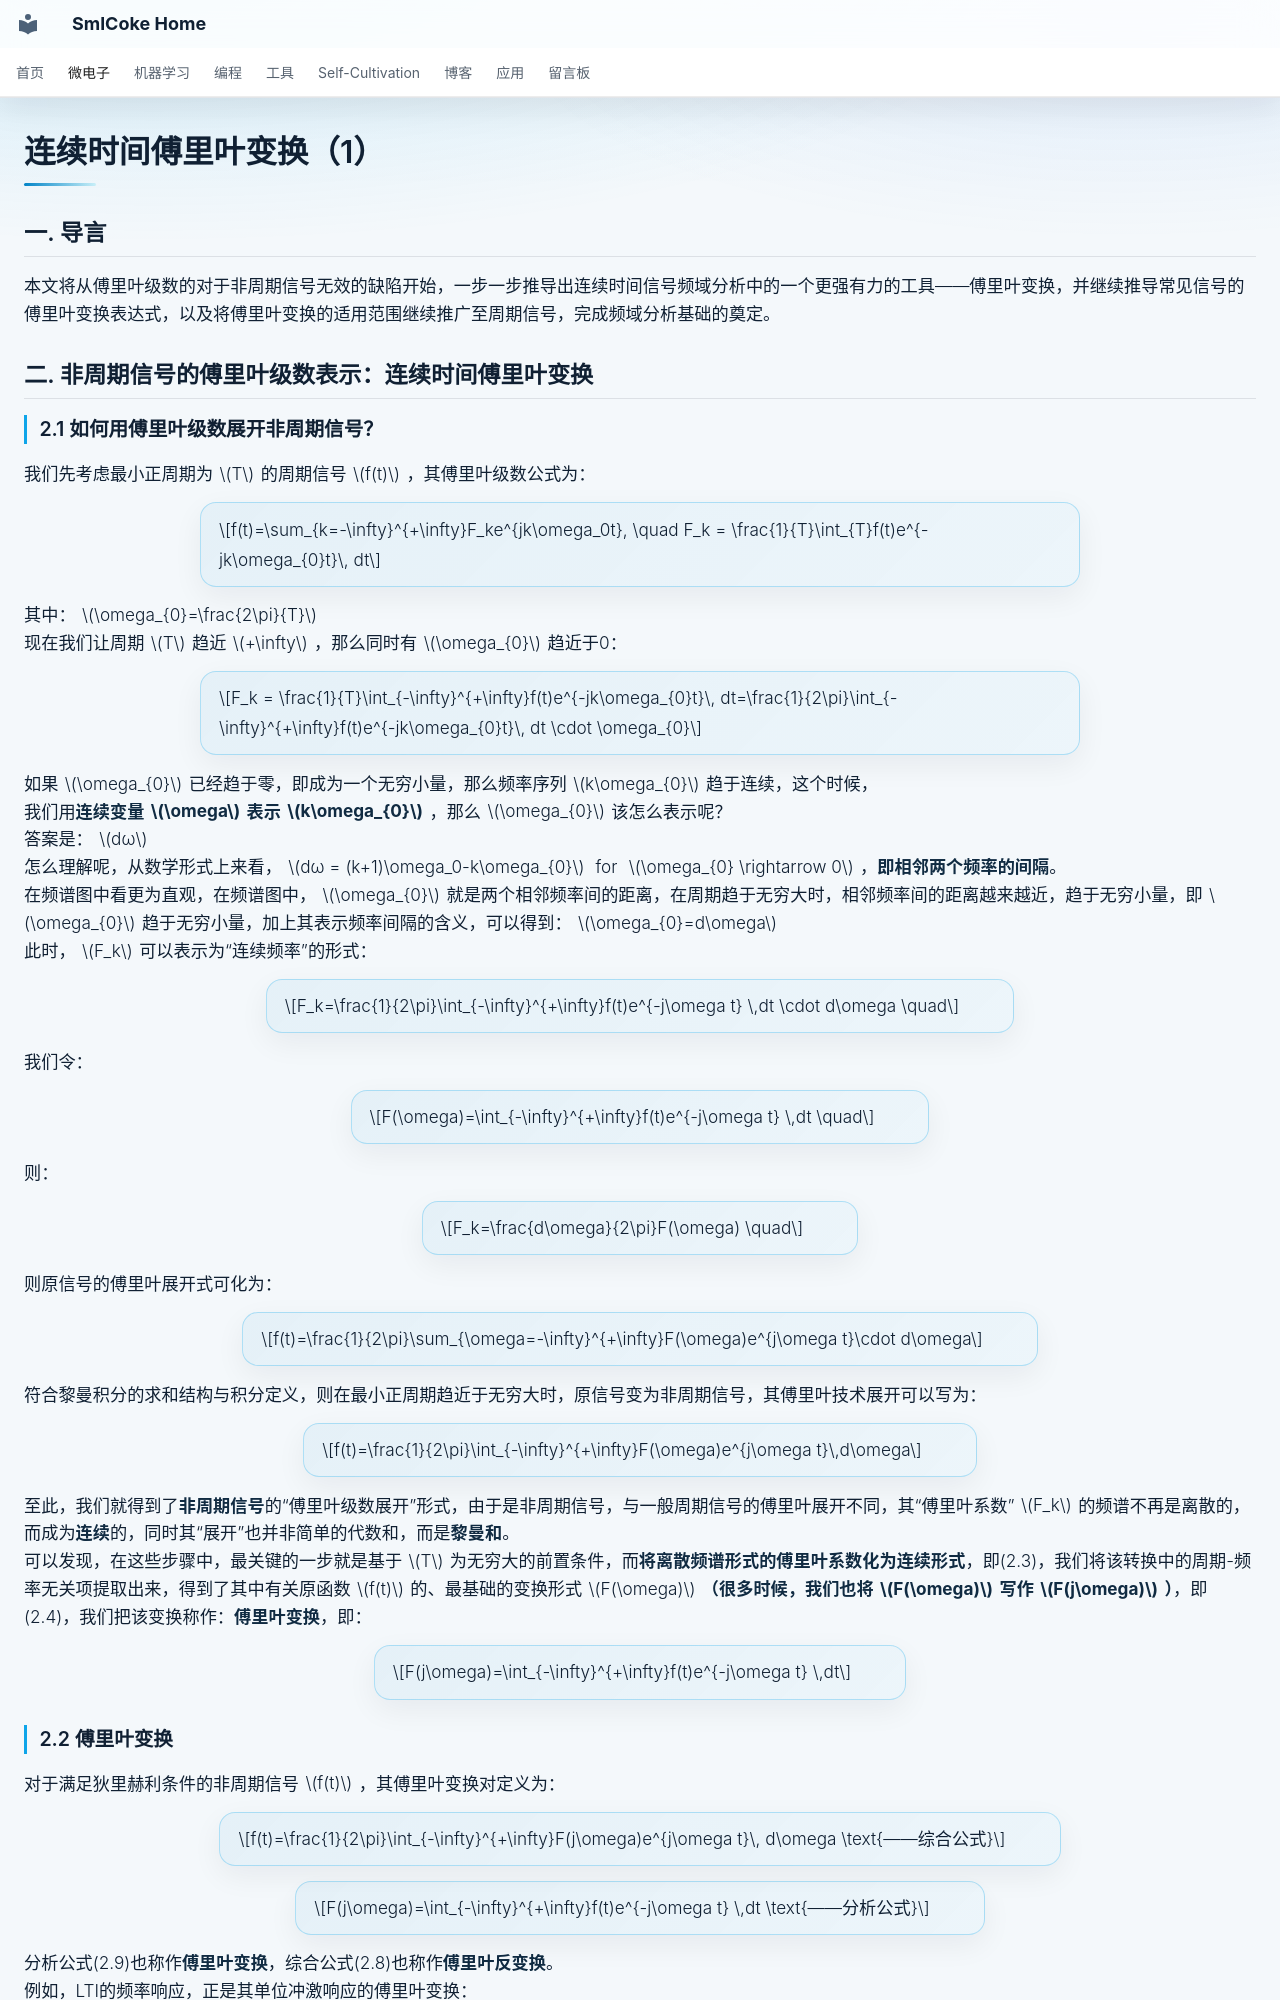

repository: SmlCoke/smlcoke-web · page: microelectronics/signals-systems/fourier-transform/cft-1/index.html · generator: mkdocs

# 连续时间傅里叶变换（1）
## 一. 导言
本文将从傅里叶级数的对于非周期信号无效的缺陷开始，一步一步推导出连续时间信号频域分析中的一个更强有力的工具——傅里叶变换，并继续推导常见信号的傅里叶变换表达式，以及将傅里叶变换的适用范围继续推广至周期信号，完成频域分析基础的奠定。

## 二.  非周期信号的傅里叶级数表示：连续时间傅里叶变换

### 2.1  如何用傅里叶级数展开非周期信号？
我们先考虑最小正周期为$T$的周期信号$f(t)$，其傅里叶级数公式为：

$$f(t)=\sum_{k=-\infty}^{+\infty}F_ke^{jk\omega_0t}, \quad F_k = \frac{1}{T}\int_{T}f(t)e^{-jk\omega_{0}t}\, dt$$

其中：$\omega_{0}=\frac{2\pi}{T}$
现在我们让周期$T$趋近$+\infty$，那么同时有$\omega_{0}$趋近于0：

$$F_k = \frac{1}{T}\int_{-\infty}^{+\infty}f(t)e^{-jk\omega_{0}t}\, dt=\frac{1}{2\pi}\int_{-\infty}^{+\infty}f(t)e^{-jk\omega_{0}t}\, dt \cdot \omega_{0}$$

如果$\omega_{0}$已经趋于零，即成为一个无穷小量，那么频率序列$k\omega_{0}$趋于连续，这个时候，
我们用**连续变量$\omega$表示$k\omega_{0}$**，那么$\omega_{0}$该怎么表示呢？
答案是：$dω$
怎么理解呢，从数学形式上来看，$dω = (k+1)\omega_0-k\omega_{0}$ for $\omega_{0} \rightarrow 0$，**即相邻两个频率的间隔**。
在频谱图中看更为直观，在频谱图中，$\omega_{0}$就是两个相邻频率间的距离，在周期趋于无穷大时，相邻频率间的距离越来越近，趋于无穷小量，即$\omega_{0}$趋于无穷小量，加上其表示频率间隔的含义，可以得到：$\omega_{0}=d\omega$
此时，$F_k$可以表示为“连续频率”的形式：

$$F_k=\frac{1}{2\pi}\int_{-\infty}^{+\infty}f(t)e^{-j\omega t} \,dt \cdot d\omega \quad$$

我们令：

$$F(\omega)=\int_{-\infty}^{+\infty}f(t)e^{-j\omega t} \,dt \quad$$

则：

$$F_k=\frac{d\omega}{2\pi}F(\omega) \quad$$

则原信号的傅里叶展开式可化为：

$$f(t)=\frac{1}{2\pi}\sum_{\omega=-\infty}^{+\infty}F(\omega)e^{j\omega t}\cdot d\omega$$

符合黎曼积分的求和结构与积分定义，则在最小正周期趋近于无穷大时，原信号变为非周期信号，其傅里叶技术展开可以写为：

$$f(t)=\frac{1}{2\pi}\int_{-\infty}^{+\infty}F(\omega)e^{j\omega t}\,d\omega$$

至此，我们就得到了**非周期信号**的“傅里叶级数展开”形式，由于是非周期信号，与一般周期信号的傅里叶展开不同，其“傅里叶系数”$F_k$的频谱不再是离散的，而成为**连续**的，同时其“展开”也并非简单的代数和，而是**黎曼和**。
可以发现，在这些步骤中，最关键的一步就是基于$T$为无穷大的前置条件，而**将离散频谱形式的傅里叶系数化为连续形式**，即(2.3)，我们将该转换中的周期-频率无关项提取出来，得到了其中有关原函数$f(t)$的、最基础的变换形式$F(\omega)$**（很多时候，我们也将$F(\omega)$写作$F(j\omega)$）**，即(2.4)，我们把该变换称作：**傅里叶变换**，即：

$$F(j\omega)=\int_{-\infty}^{+\infty}f(t)e^{-j\omega t} \,dt$$
